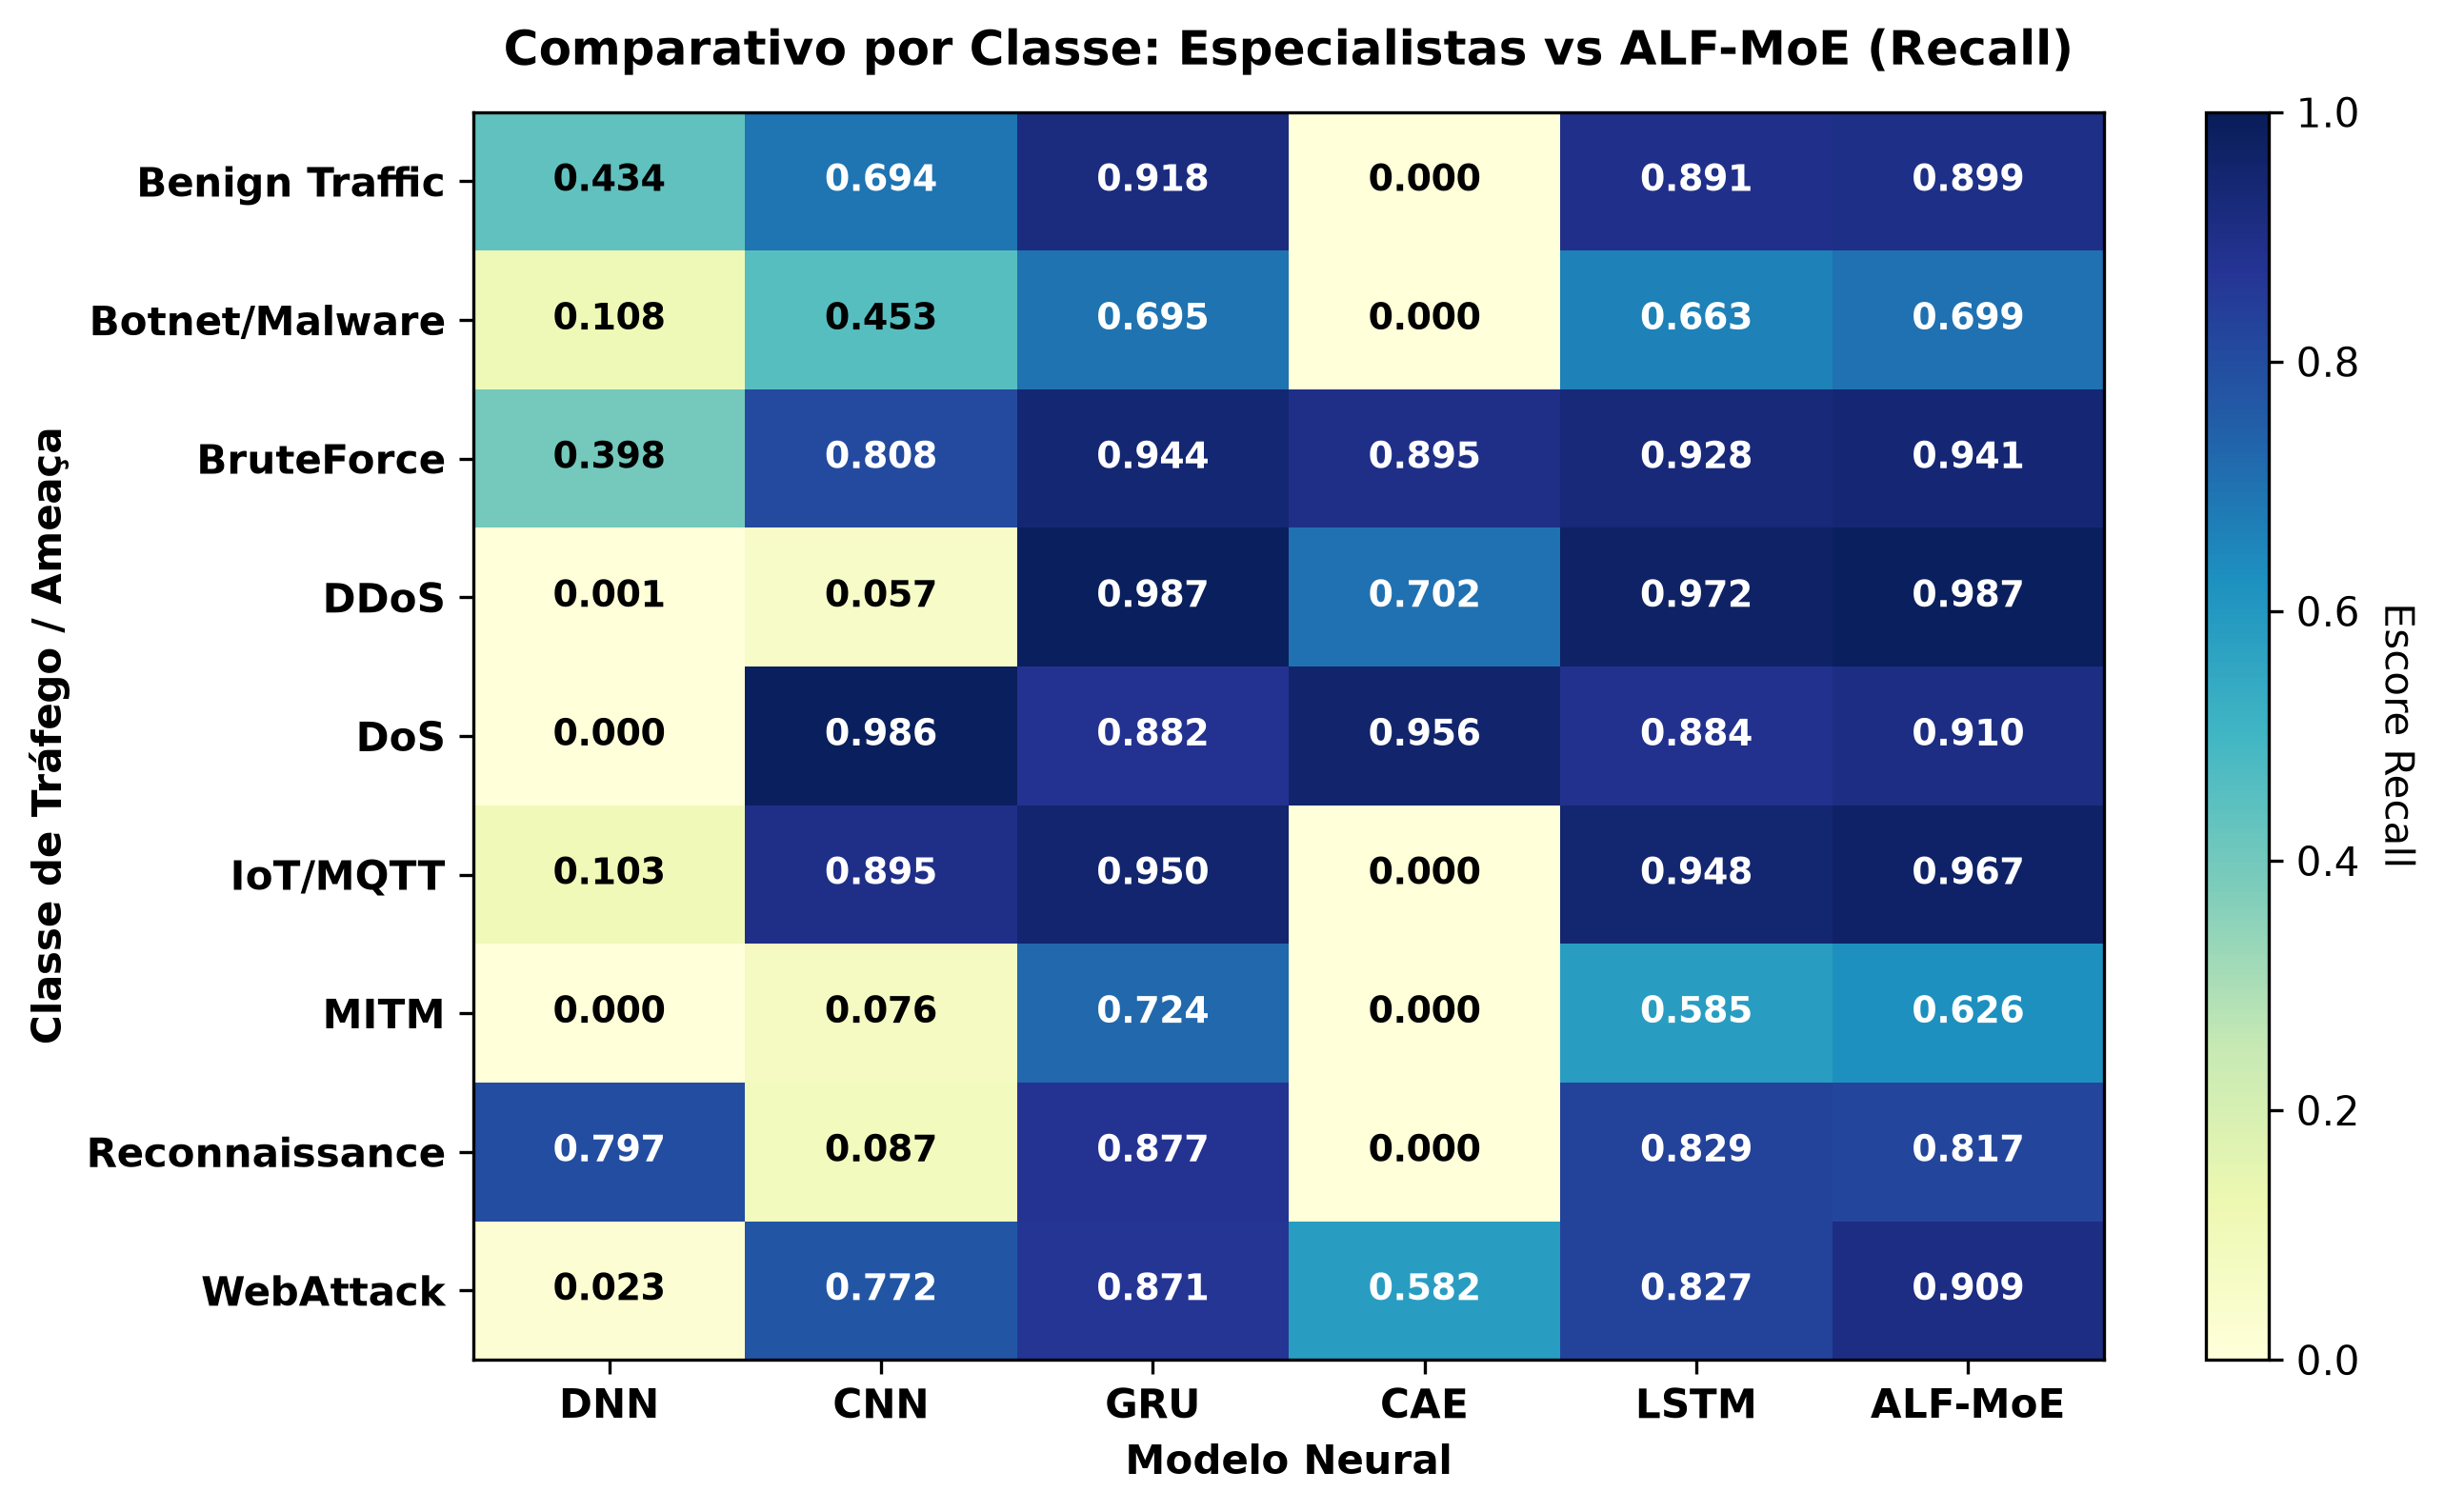

Data behind this chart, as committed beside it:
, DNN, CNN, GRU, CAE, LSTM, ALF-MoE
Benign Traffic, 0.434, 0.6941, 0.9177, 0.0, 0.8912, 0.8992
Botnet/Malware, 0.1077, 0.4535, 0.6954, 0.0, 0.6629, 0.6993
BruteForce, 0.3981, 0.8082, 0.9439, 0.8954, 0.9279, 0.9411
DDoS, 0.0006036, 0.05697, 0.9871, 0.7023, 0.9719, 0.9871
DoS, 6.152506e-05, 0.9861, 0.8824, 0.9558, 0.8843, 0.9101
IoT/MQTT, 0.103, 0.895, 0.9504, 0.0, 0.9476, 0.9668
MITM, 0.0, 0.07593, 0.7242, 0.0, 0.5848, 0.6264
Reconnaissance, 0.7969, 0.08656, 0.8771, 0.0, 0.8287, 0.8169
WebAttack, 0.02336, 0.7724, 0.871, 0.5822, 0.8268, 0.9087
